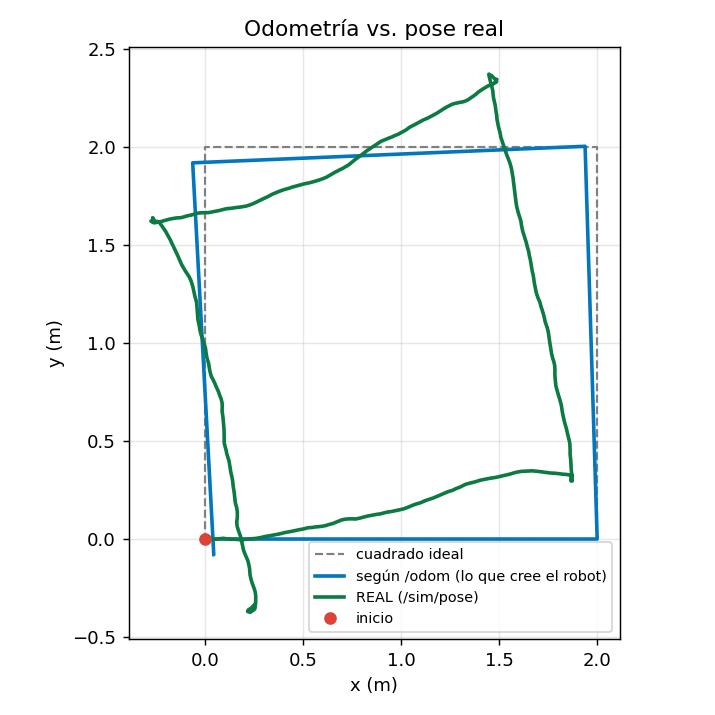

The file beside this chart, header and first rows:
t, x_real, y_real, yaw_real, x_odom, y_odom, yaw_odom
1794499795, 1, 1, 0.0000, 0.0000, 0.0000, 0.0000
1794499795, 1, 1, 0.0000, 0.0000, 0.0000, 0.0000
1794499795, 1, 1, 0.0000, 0.0000, 0.0000, 0.0000
1794499795, 1, 1, 0.0000, 0.0000, 0.0000, 0.0000
1794499795, 1, 1, 0.0000, 0.0000, 0.0000, 0.0000
1794499795, 1, 1, 0.0000, 0.0000, 0.0000, 0.0000
1794499795, 1, 1, 0.0000, 0.0000, 0.0000, 0.0000
1794499795, 1, 1, 0.0000, 0.0000, 0.0000, 0.0000
1794499795, 1, 1, 0.0000, 0.0000, 0.0000, 0.0000
1794499795, 1, 1, 0.0000, 0.0000, 0.0000, 0.0000
1794499795, 1, 1, 0.0000, 0.0000, 0.0000, 0.0000
1794499795, 1, 1, 0.0000, 0.0000, 0.0000, 0.0000
1794499795, 1, 1, 0.0000, 0.0000, 0.0000, 0.0000
1794499796, 1, 1, 0.0000, 0.0000, 0.0000, 0.0000
1794499796, 1, 1, 0.0000, 0.0000, 0.0000, 0.0000
1794499796, 1, 1, 0.0000, 0.0000, 0.0000, 0.0000
1794499796, 1, 1, 0.0000, 0.0000, 0.0000, 0.0000
1794499796, 1, 1, 0.0000, 0.0000, 0.0000, 0.0000
1794499796, 1, 1, 0.0000, 0.0000, 0.0000, 0.0000
1794499796, 1, 1, 0.0000, 0.0000, 0.0000, 0.0000
1794499796, 1, 1, 0.0000, 0.0000, 0.0000, 0.0000
1794499796, 1, 1, 0.0000, 0.0000, 0.0000, 0.0000
1794499796, 1, 1, 0.0000, 0.0000, 0.0000, 0.0000
1794499796, 1, 1, 0.0000, 0.0000, 0.0000, 0.0000
1794499796, 1, 1, 0.0000, 0.0000, 0.0000, 0.0000
1794499796, 1, 1, 0.0000, 0.0000, 0.0000, 0.0000
1794499796, 1, 1, 0.0000, 0.0000, 0.0000, 0.0000
1794499796, 1, 1, 0.0000, 0.0000, 0.0000, 0.0000
1794499796, 1, 1, 0.0000, 0.0000, 0.0000, 0.0000
1794499796, 1, 1, 0.0000, 0.0000, 0.0000, 0.0000
1794499796, 1, 1, 0.0000, 0.0000, 0.0000, 0.0000
1794499796, 1, 1, 0.0000, 0.0000, 0.0000, 0.0000
1794499796, 1, 1, 0.0000, 0.0000, 0.0000, 0.0000
1794499797, 1, 1, 0.0000, 0.0000, 0.0000, 0.0000
1794499797, 1, 1, 0.0000, 0.0000, 0.0000, 0.0000
1794499797, 1, 1, 0.0000, 0.0000, 0.0000, 0.0000
1794499797, 1, 1, 0.0000, 0.0000, 0.0000, 0.0000
1794499797, 1, 1, 0.0000, 0.0000, 0.0000, 0.0000
1794499797, 1, 1, 0.0000, 0.0000, 0.0000, 0.0000
1794499797, 1, 1, 0.0000, 0.0000, 0.0000, 0.0000
1794499797, 1, 1, 0.0000, 0.0000, 0.0000, 0.0000
1794499797, 1, 1, 0.0000, 0.0000, 0.0000, 0.0000
1794499797, 1, 1, 0.0000, 0.0000, 0.0000, 0.0000
1794499797, 1, 1, 0.0000, 0.0000, 0.0000, 0.0000
1794499797, 1, 1, 0.0000, 0.0000, 0.0000, 0.0000
1794499797, 1, 1, 0.0000, 0.0000, 0.0000, 0.0000
1794499797, 1, 1, 0.0000, 0.0000, 0.0000, 0.0000
1794499797, 1, 1, 0.0000, 0.0000, 0.0000, 0.0000
1794499797, 1, 1, 0.0000, 0.0000, 0.0000, 0.0000
1794499797, 1, 1, 0.0000, 0.0000, 0.0000, 0.0000
1794499797, 1, 1, 0.0000, 0.0000, 0.0000, 0.0000
1794499797, 1, 1, 0.0000, 0.0000, 0.0000, 0.0000
1794499797, 1, 1, 0.0000, 0.0000, 0.0000, 0.0000
1794499798, 1, 1, 0.0000, 0.0000, 0.0000, 0.0000
1794499798, 1, 1, 0.0000, 0.0000, 0.0000, 0.0000
1794499798, 1, 1, 0.0000, 0.0000, 0.0000, 0.0000
1794499798, 1, 1, 0.0000, 0.0000, 0.0000, 0.0000
1794499798, 1, 1, 0.0000, 0.0000, 0.0000, 0.0000
1794499798, 1, 1, 0.0000, 0.0000, 0.0000, 0.0000
1794499798, 1, 1, 0.0000, 0.0000, 0.0000, 0.0000
... 1,667 more rows
